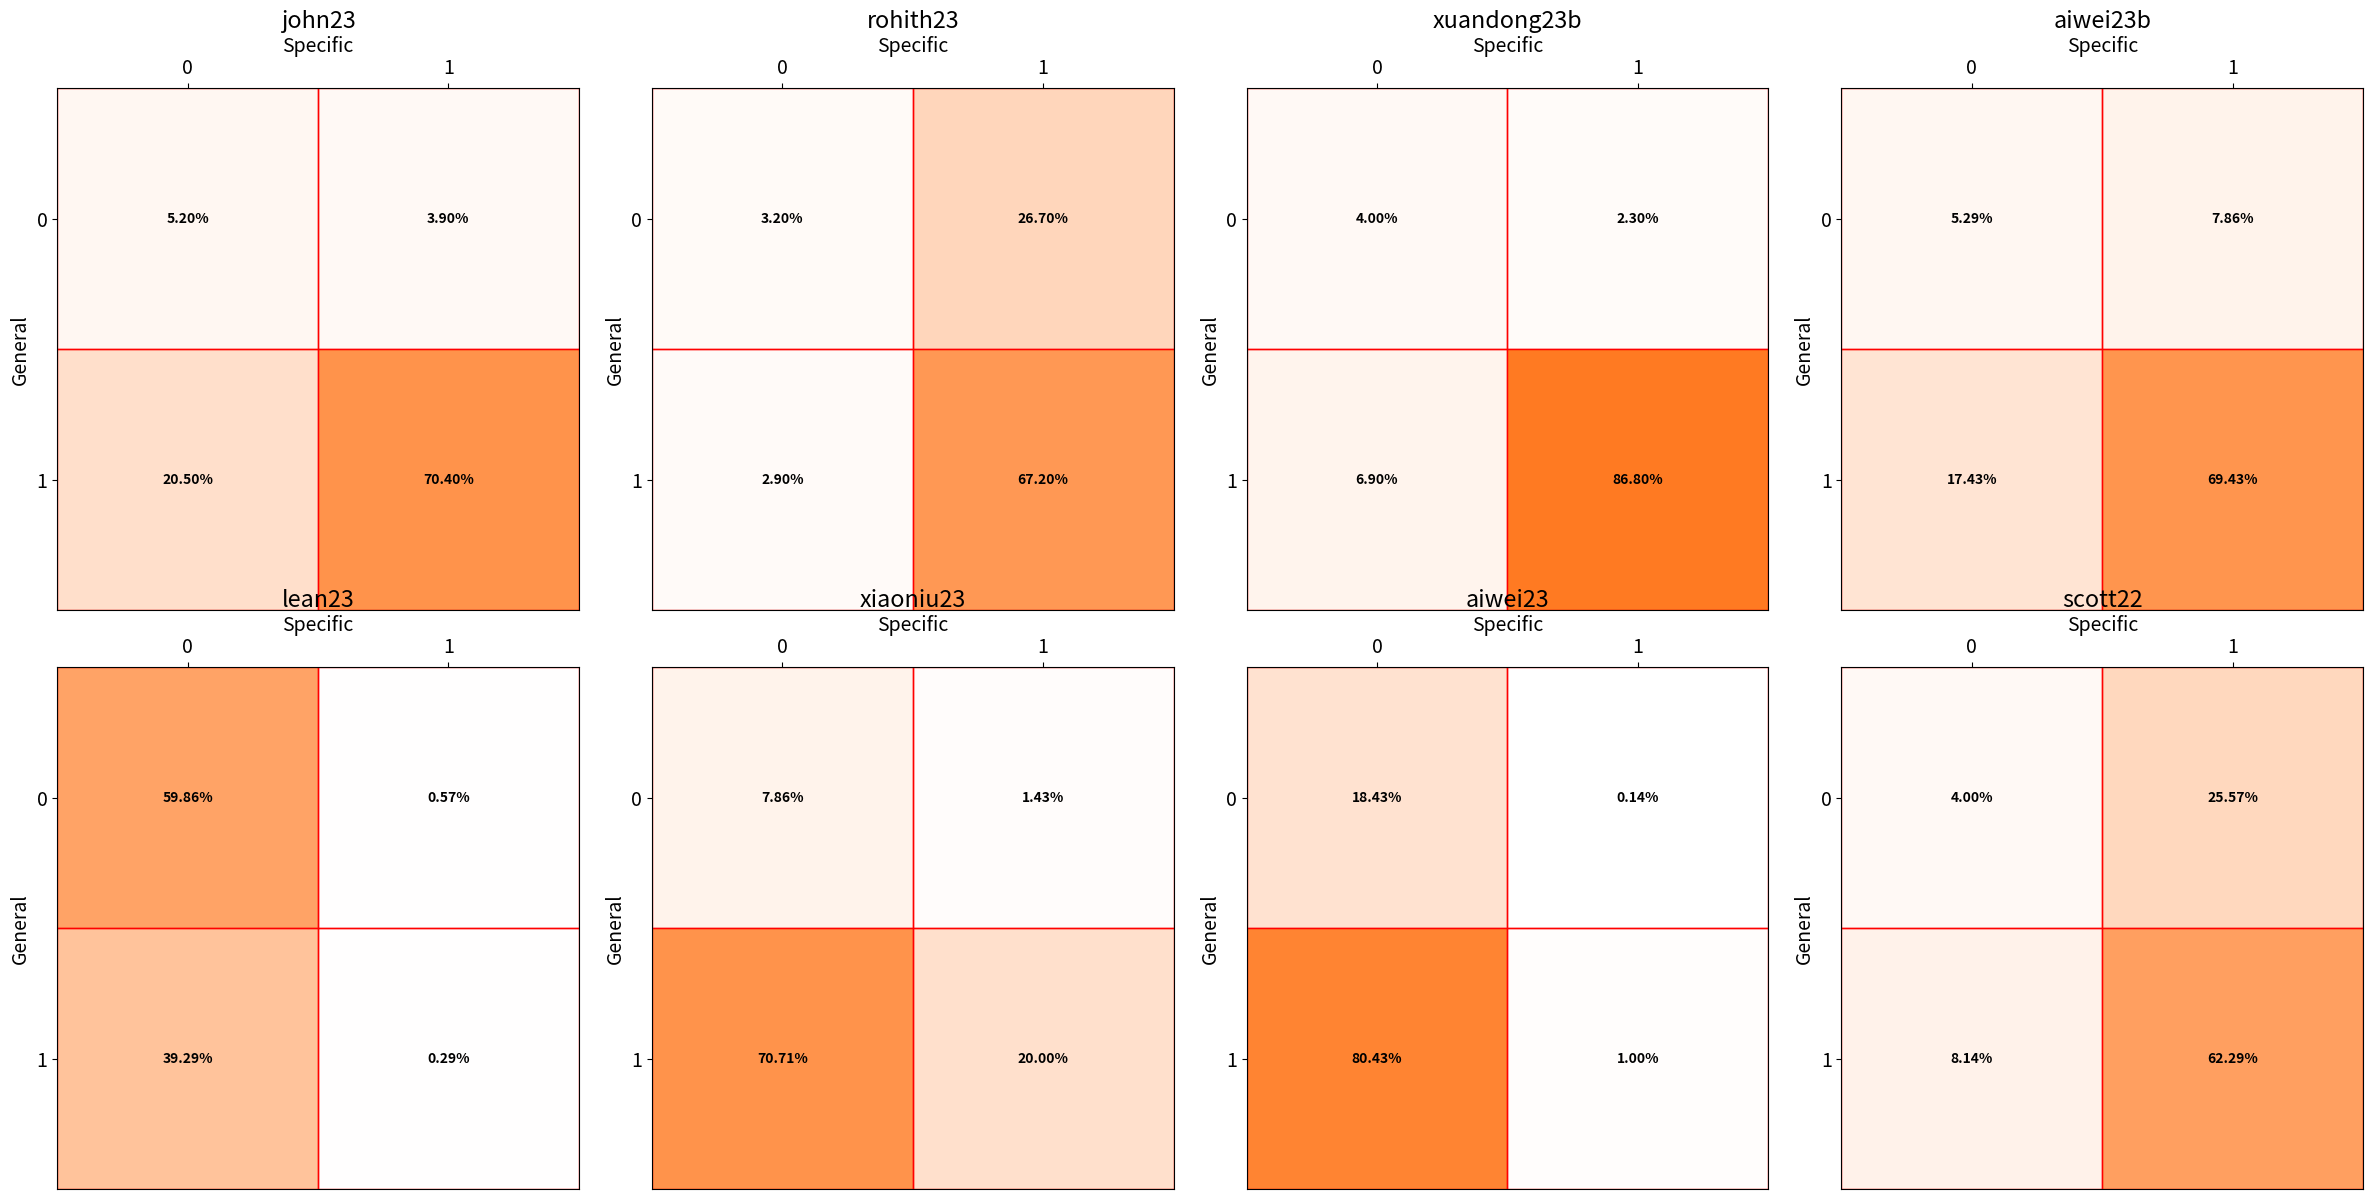

Reproduce this figure in Python. (Note: this script raises an exception after producing the figure.)
import matplotlib.pyplot as plt
import matplotlib.patches as patches
plt.rcParams['font.size'] = 14
from matplotlib.colors import to_rgb
data = {}
data["john23"] = [52,205,39,704]  # g0s0, g1s0, g0s1, g1s1
data["lean23"] = [419,275,4,2]  # g0s0, g1s0, g0s1, g1s1
data["rohith23"] = [32,29,267,672]
data["xiaoniu23"] = [55,495,10,140]
data["xuandong23b"] = [40,69,23,868]
data["aiwei23"] = [129,563,1,7]
data["aiwei23b"] = [37,122,55,486]
data["scott22"] = [28,57,179,436]

for watermark_type in data:
    data[watermark_type][1], data[watermark_type][2] = data[watermark_type][2], data[watermark_type][1]
# Define a range of orange shades (light to dark for visual differentiation)
orange_shades = ['#ffcc99', '#ffb366', '#ff9933', '#ff8000']

# Create figure and axes for a square divided into 4 equal parts
# fig, axs = plt.subplots(len(data), 1)
# fig, axs = plt.subplots(len(data), 1, figsize=(6, len(data)*6))  # Adjust the size of the figure
# rows = (len(data) + 1) // 2  # Calculate the number of rows needed
# fig, axs = plt.subplots(rows, 2, figsize=(12, rows*6))  # Adjust the size of the figure
cols = (len(data) + 1) // 2  # Calculate the number of columns needed
fig, axs = plt.subplots(2, cols, figsize=(cols*6, 12))  # Adjust the size of the figure

# Coordinates and size for equally sized squares
coords = [(0, 0.5), (0.5, 0.5), (0, 0), (0.5, 0)]
size = 0.5  # Half the dimension of the whole square

for idx, (watermark_type, values) in enumerate(data.items()):
    row = idx % 2
    col = idx // 2
    ax = axs[row, col]
    total = sum(values)
    percentages = [f"{x / total:.2%}" for x in values]
    percentages_value = [x / total for x in values]
    base_color = to_rgb('#ff6600')
    # Create and add each square patch with labels, using the predefined orange shades
    for i, coord in enumerate(coords):
        color = (*base_color, percentages_value[i])
        rect = patches.Rectangle(coord, size, size, linewidth=1, edgecolor='r', facecolor=color)
        ax.add_patch(rect)
        # Add text in the middle of the square
        ax.text(coord[0] + size/2, coord[1] + size/2, f'{percentages[i]}', ha="center", va="center", fontsize=10, weight='bold')

    # Set limits and aspect ratio to show a square
    ax.set_xlim(0, 1)
    ax.set_ylim(0, 1)
    ax.set_aspect('equal')

    # Adding X and Y axis labels
    ax.set_xlabel('Specific')
    ax.xaxis.set_label_position('top')  # Set X axis label position to top
    ax.xaxis.tick_top()  # Set X axis ticks to top
    ax.set_ylabel('General')

    # Setting the ticks on the X and Y axes to align with the center of the quadrants
    ax.set_xticks([0.25, 0.75])
    ax.set_yticks([0.25, 0.75])

    # Custom tick labels to show '0' and '1' at the desired positions
    ax.set_xticklabels(['0', '1'])
    ax.set_yticklabels(['1', '0'])

    ax.set_title(watermark_type)
# plt.subplots_adjust(hspace=0.5) 
plt.subplots_adjust(hspace=1, wspace=1)  # Adjust the space between subplots
plt.tight_layout()
# plt.show()
plt.savefig('./plot/general_detector.pdf')